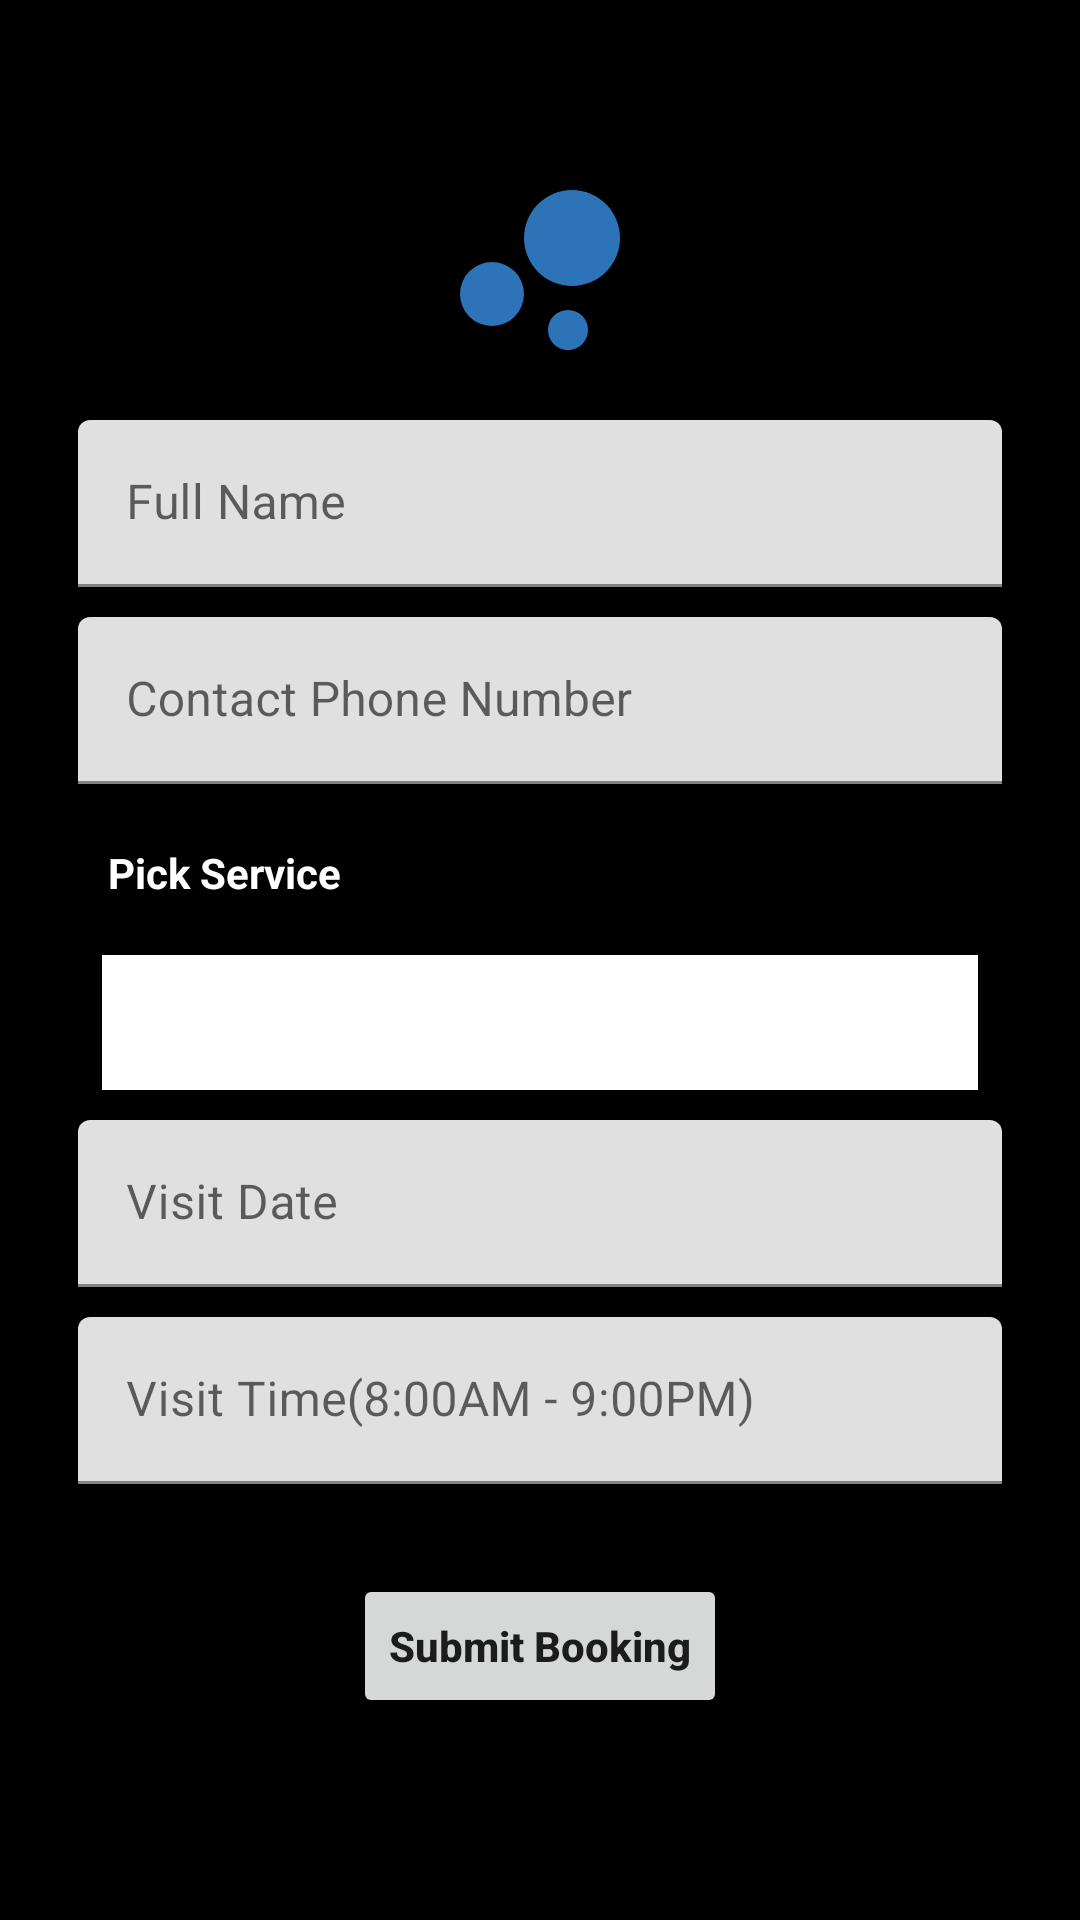

Here is an Android app screen rendered from its layout file. Give the layout XML and the strings, colors and styles it references.
<!-- AndroidManifest.xml: application theme Theme.SpaApp -->
<!-- res/layout/activity_book_services.xml -->
<?xml version="1.0" encoding="utf-8"?>
<LinearLayout
    xmlns:android="http://schemas.android.com/apk/res/android"
    xmlns:app="http://schemas.android.com/apk/res-auto"
    xmlns:tools="http://schemas.android.com/tools"
    android:layout_width="match_parent"
    android:orientation="vertical"
    android:background="#000"
    android:layout_height="match_parent"
    tools:context=".users.BookServices">

    <LinearLayout
        android:layout_width="match_parent"
        android:layout_marginTop="50dp"
        android:layout_marginStart="26dp"
        android:layout_marginEnd="26dp"
        android:orientation="vertical"
        android:layout_height="wrap_content">


        <ImageView
            android:layout_width="80dp"
            android:layout_height="80dp"
            android:id="@+id/imageLogo"
            android:src="@drawable/applogo"
            android:layout_gravity="center"
            />

        <com.google.android.material.textfield.TextInputLayout
            android:layout_width="match_parent"
            android:layout_height="wrap_content"
            android:hint="@string/fullname"
            android:layout_marginBottom="10dp"
            android:layout_marginTop="10dp"
            app:hintAnimationEnabled="true"
            >

            <com.google.android.material.textfield.TextInputEditText
                android:layout_width="match_parent"
                android:layout_height="wrap_content"
                android:id="@+id/fullName"
                android:textColor="#000"
                />


        </com.google.android.material.textfield.TextInputLayout>


        <com.google.android.material.textfield.TextInputLayout
            android:layout_width="match_parent"
            android:layout_height="wrap_content"
            android:hint="@string/phone"
            app:hintAnimationEnabled="true"
            android:layout_marginBottom="10dp"
            >

            <com.google.android.material.textfield.TextInputEditText
                android:layout_width="match_parent"
                android:layout_height="wrap_content"
                android:id="@+id/phone"
                android:textColor="#000"
                />


        </com.google.android.material.textfield.TextInputLayout>



            <TextView
                android:layout_width="wrap_content"
                android:layout_height="wrap_content"
                android:text="@string/pickService"
                android:textColor="#fff"
                android:textStyle="bold"
                android:padding="10dp"
                />
            <Spinner
                android:id="@+id/spinner"
                android:layout_width="match_parent"
                android:layout_height="45dp"
                android:layout_marginBottom="10dp"
                android:layout_marginEnd="8dp"
                android:layout_marginStart="8dp"
                android:layout_marginTop="8dp"
                android:background="#fff"
                />



        <com.google.android.material.textfield.TextInputLayout
            android:layout_width="match_parent"
            android:layout_height="wrap_content"
            android:hint="@string/date"
            app:hintAnimationEnabled="true"
            android:layout_marginBottom="10dp"
            >

            <com.google.android.material.textfield.TextInputEditText
                android:layout_width="match_parent"
                android:layout_height="wrap_content"
                android:id="@+id/date"
                android:focusable="false"
                android:textColor="#000"
                />


        </com.google.android.material.textfield.TextInputLayout>


        <com.google.android.material.textfield.TextInputLayout
            android:layout_width="match_parent"
            android:layout_height="wrap_content"
            android:hint="@string/visittime"
            app:hintAnimationEnabled="true"
            android:layout_marginBottom="10dp"
            >

            <com.google.android.material.textfield.TextInputEditText
                android:layout_width="match_parent"
                android:layout_height="wrap_content"
                android:id="@+id/time"
                android:focusable="false"
                android:textColor="#000"
                />


        </com.google.android.material.textfield.TextInputLayout>


    </LinearLayout>


    <Button
        android:layout_width="wrap_content"
        android:layout_height="wrap_content"
        android:layout_gravity="center"
        android:layout_margin="20dp"
        android:text="Submit Booking"
        android:textAllCaps="false"
        android:id="@+id/submitBookinga"
        android:textStyle="bold"
        />







</LinearLayout>
<!-- resources referenced by this layout -->
<resources>
  <!-- drawable applogo (drawable) -->
  <vector android:height="24dp" android:tint="#2D73B7"
      android:viewportHeight="24" android:viewportWidth="24"
      android:width="24dp" xmlns:android="http://schemas.android.com/apk/res/android">
      <path android:fillColor="@android:color/white" android:pathData="M7.2,14.4m-3.2,0a3.2,3.2 0,1 1,6.4 0a3.2,3.2 0,1 1,-6.4 0"/>
      <path android:fillColor="@android:color/white" android:pathData="M14.8,18m-2,0a2,2 0,1 1,4 0a2,2 0,1 1,-4 0"/>
      <path android:fillColor="@android:color/white" android:pathData="M15.2,8.8m-4.8,0a4.8,4.8 0,1 1,9.6 0a4.8,4.8 0,1 1,-9.6 0"/>
  </vector>
  <string name="date">Visit Date</string>
  <string name="fullname">Full Name</string>
  <string name="phone">Contact Phone Number</string>
  <string name="pickService">Pick Service</string>
  <string name="visittime">Visit Time(8:00AM - 9:00PM)</string>
  <style name="Theme.SpaApp" parent="Theme.MaterialComponents.DayNight.NoActionBar">
          
          <item name="colorPrimary">@color/purple_500</item>
          <item name="colorPrimaryVariant">@color/purple_700</item>
          <item name="colorOnPrimary">@color/white</item>
          
          <item name="colorSecondary">@color/teal_200</item>
          <item name="colorSecondaryVariant">@color/teal_700</item>
          <item name="colorOnSecondary">@color/black</item>
          
          <item name="android:statusBarColor" tools:targetApi="l">?attr/colorPrimaryVariant</item>
          
      </style>
  <!-- not gathered from this repository: default colours our renderer supplied (Android Studio template values) -->
  <color name="purple_500">#FF6200EE</color>
  <color name="purple_700">#FF3700B3</color>
  <color name="teal_200">#FF03DAC5</color>
  <color name="teal_700">#FF018786</color>
  <color name="black">#FF000000</color>
  <color name="white">#FFFFFFFF</color>
</resources>
